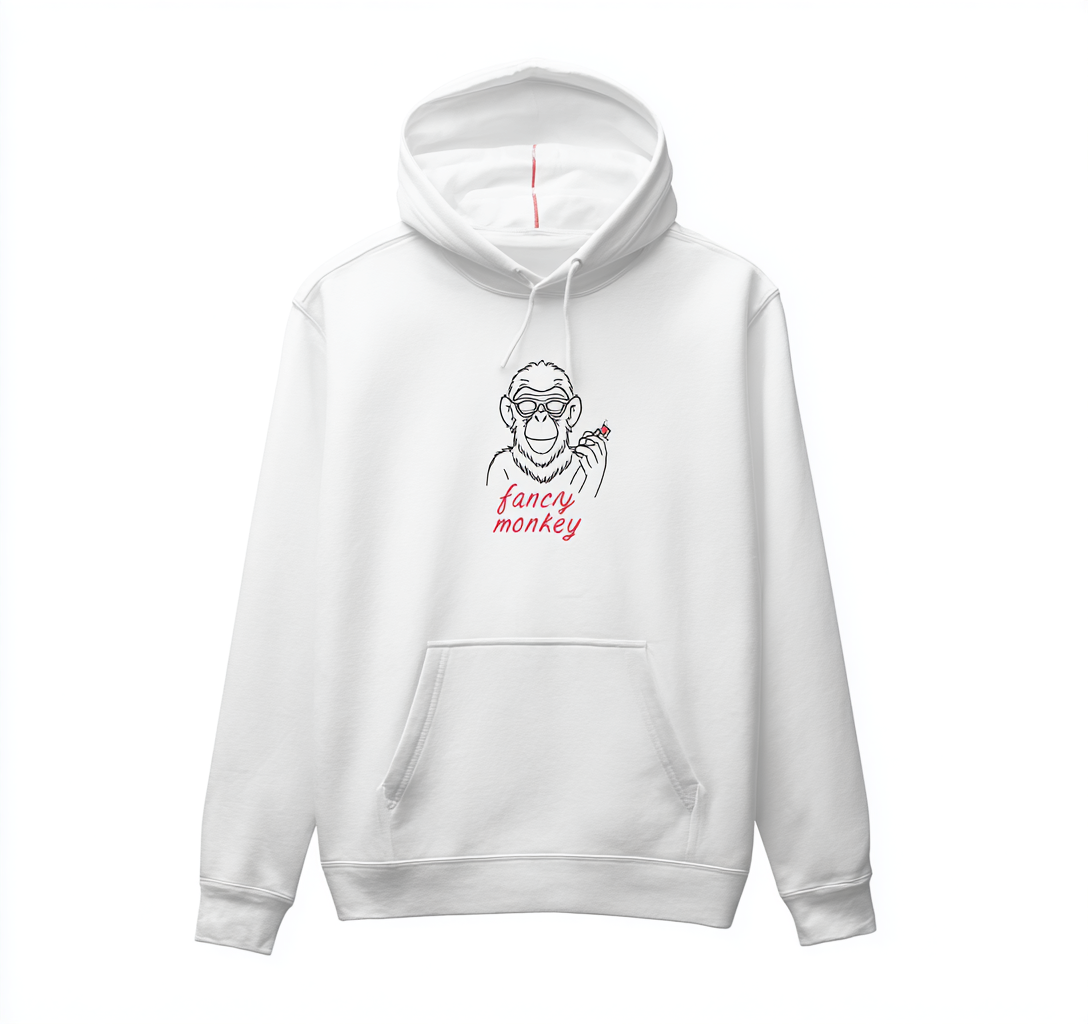
Generation parameters embedded in this image by Midjourney (PNG 'Description' text chunk):
a white hoodie with "fancy monkey" spelled out as a logomark next to a fancy monkey with a monacle, in the style of vector illustration, with a simple yet fashion-forward design. the artwork is black lines, with red accents, minimalist, streetwear cool, Gen z --chaos 10 --ar 16:15 --stylize 50 --v 7 Job ID: 329363b1-2151-4984-8ec5-eede8b6c79b6